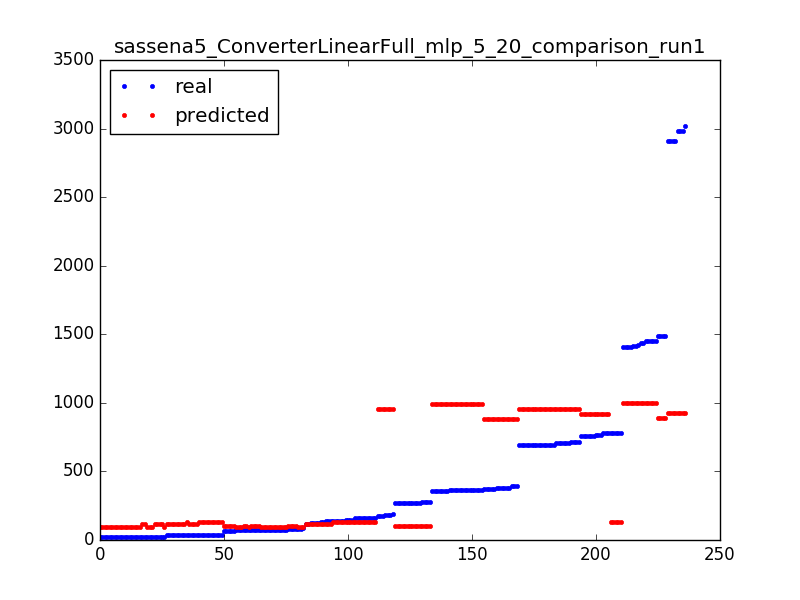

The table this chart was drawn from, first rows:
140.0, 134.596869851
35.0, 113.7
34.0, 113.7
375.0, 881.8
272.0, 102.2
711.0, 957.1
711.0, 957.1
695.0, 957.1
1438, 996.8
356.0, 992.1
695.0, 957.1
1418, 996.8
1418, 996.8
25.0, 113.7
125.0, 117.1
25.0, 113.7
33.0, 113.7
35.0, 113.7
696.0, 957.1
705.0, 957.1
158.0, 134.6
380.0, 881.8
176.0, 952.4
145.0, 134.6
2981, 926.3
158.0, 134.6
24.0, 94.02
139.0, 117.1
3021, 926.3
19.0, 94.02
361.0, 992.1
356.0, 992.1
270.0, 102.2
391.0, 881.8
695.0, 957.1
139.0, 117.1
75.0, 97.43
1438, 996.8
24.0, 94.02
783.0, 134.6
380.0, 881.8
159.0, 134.6
33.0, 113.7
80.0, 98.8
362.0, 992.1
696.0, 957.1
356.0, 992.1
2981, 926.3
391.0, 881.8
25.0, 94.02
2912, 926.3
125.0, 117.1
70.0, 97.43
363.0, 992.1
783.0, 134.6
757.0, 921.6
1423, 996.8
705.0, 957.1
1453, 996.8
176.0, 952.4
375.0, 881.8
... 176 more rows
